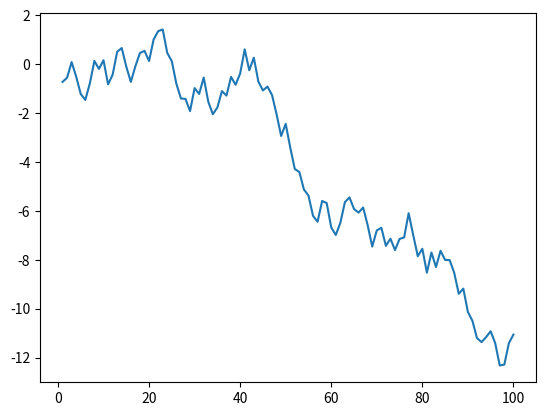

Recreate this plot in Python.
import random

def one():
    return [random.uniform(-1, 1) for i in range(100)]

def two(massive):
    new_massive = []
    previous_value = 0
    for i in massive:
        new_value = i + previous_value
        new_massive.append(new_value)
        previous_value = new_value
    return new_massive

def three(massive):
    import matplotlib.pyplot as plt
    x = range(1, 101)
    y = massive
    plt.plot(x, y)
    plt.show()

massive = one()
new_massive = two(massive)
print(two(massive))
three(new_massive)